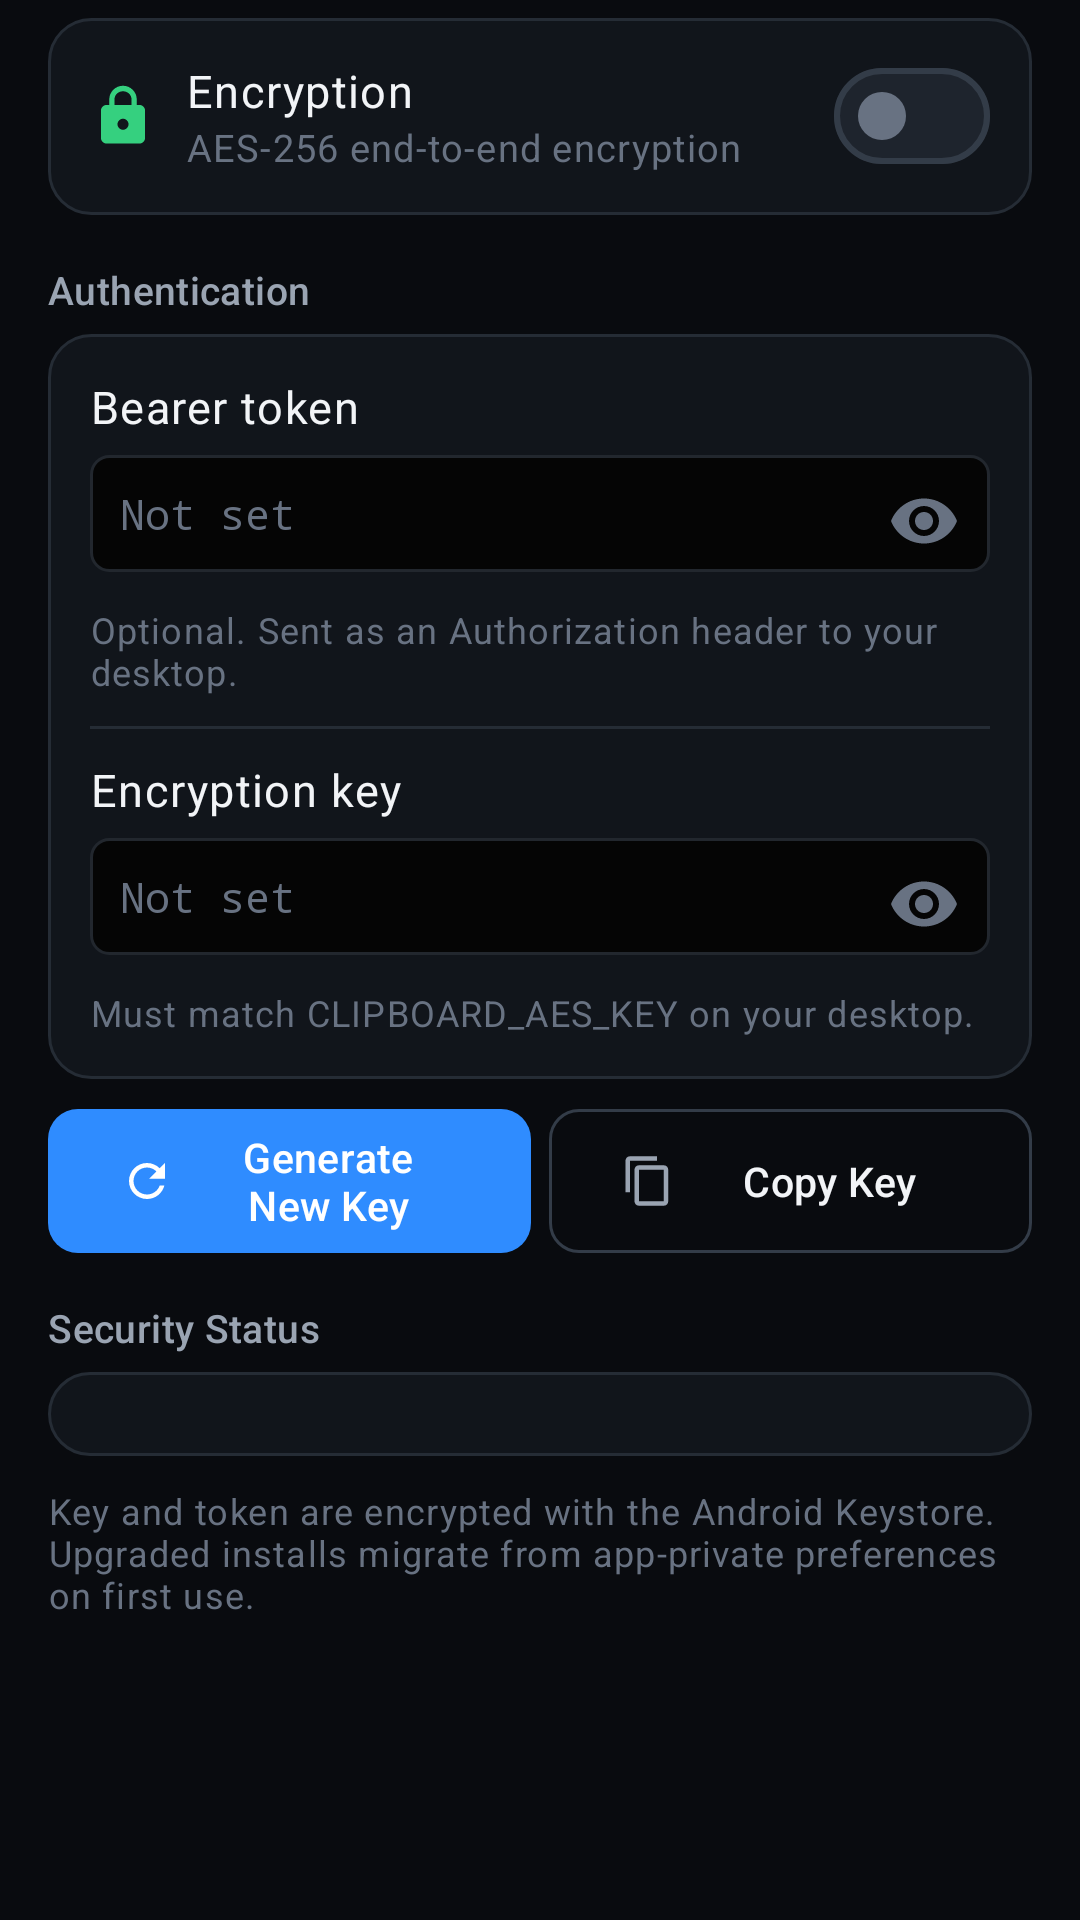

Here is an Android app screen rendered from its layout file. Give the layout XML and the strings, colors and styles it references.
<!-- AndroidManifest.xml: application theme Theme.EarthQuack -->
<!-- res/layout/activity_security.xml -->
<?xml version="1.0" encoding="utf-8"?>
<ScrollView xmlns:android="http://schemas.android.com/apk/res/android"
    xmlns:app="http://schemas.android.com/apk/res-auto"
    xmlns:tools="http://schemas.android.com/tools"
    android:layout_width="match_parent"
    android:layout_height="match_parent"
    android:background="@color/eq_background"
    android:fillViewport="true"
    android:scrollbars="none">

    <LinearLayout
        android:layout_width="match_parent"
        android:layout_height="wrap_content"
        android:orientation="vertical"
        android:paddingStart="@dimen/eq_gutter"
        android:paddingEnd="@dimen/eq_gutter"
        android:paddingTop="@dimen/eq_gap_sm"
        android:paddingBottom="@dimen/eq_gap_xl">

        
        <LinearLayout style="@style/Widget.Eq.Card" android:orientation="horizontal"
            android:gravity="center_vertical">

            <ImageView
                android:layout_width="@dimen/eq_icon"
                android:layout_height="@dimen/eq_icon"
                android:src="@drawable/ic_eq_lock"
                app:tint="@color/eq_success"
                android:contentDescription="@null" />

            <LinearLayout
                android:layout_width="0dp"
                android:layout_height="wrap_content"
                android:layout_weight="1"
                android:layout_marginStart="@dimen/eq_gap_md"
                android:orientation="vertical">

                <TextView
                    android:layout_width="match_parent"
                    android:layout_height="wrap_content"
                    android:text="@string/security_encryption"
                    android:textAppearance="@style/TextAppearance.Eq.RowTitle" />

                <TextView
                    android:layout_width="match_parent"
                    android:layout_height="wrap_content"
                    android:text="@string/security_encryption_sub"
                    android:textAppearance="@style/TextAppearance.Eq.RowSubtitle" />
            </LinearLayout>

            <com.google.android.material.materialswitch.MaterialSwitch
                android:id="@+id/switchEncryption"
                style="@style/Widget.Eq.Switch"
                android:layout_width="wrap_content"
                android:layout_height="wrap_content" />
        </LinearLayout>

        
        <LinearLayout style="@style/Widget.Eq.SectionHeader">
            <TextView
                android:layout_width="0dp"
                android:layout_height="wrap_content"
                android:layout_weight="1"
                android:text="@string/security_auth_header"
                android:textAppearance="@style/TextAppearance.Eq.SectionHeader" />
        </LinearLayout>

        <LinearLayout style="@style/Widget.Eq.Card" android:orientation="vertical">

            
            <LinearLayout
                android:layout_width="match_parent"
                android:layout_height="wrap_content"
                android:orientation="vertical">
                <TextView
                    android:layout_width="match_parent"
                    android:layout_height="wrap_content"
                    android:text="@string/security_token"
                    android:textAppearance="@style/TextAppearance.Eq.RowTitle" />

                <FrameLayout
                    android:layout_width="match_parent"
                    android:layout_height="wrap_content"
                    android:layout_marginTop="@dimen/eq_gap_sm">

                    <EditText
                        android:id="@+id/editToken"
                        android:layout_width="match_parent"
                        android:layout_height="wrap_content"
                        android:inputType="textPassword"
                        android:background="@drawable/bg_eq_field"
                        android:padding="@dimen/eq_gap_md"
                        android:textColor="@color/eq_text_primary"
                        android:textColorHint="@color/eq_text_muted"
                        android:textSize="14sp"
                        android:fontFamily="monospace"
                        android:importantForAutofill="no"
                        android:hint="@string/security_token_hint"
                        tools:ignore="LabelFor" />

                    <ImageButton
                        android:id="@+id/btnRevealToken"
                        android:layout_width="44dp"
                        android:layout_height="44dp"
                        android:layout_gravity="end|center_vertical"
                        android:padding="12dp"
                        android:src="@drawable/ic_eq_eye"
                        android:background="@android:color/transparent"
                        app:tint="@color/eq_text_muted"
                        android:contentDescription="@string/action_show" />
                </FrameLayout>

                <TextView
                    android:layout_width="match_parent"
                    android:layout_height="wrap_content"
                    android:layout_marginTop="@dimen/eq_gap_sm"
                    android:text="@string/security_token_sub"
                    android:textAppearance="@style/TextAppearance.Eq.Meta" />
            </LinearLayout>

            <View style="@style/Widget.Eq.Divider"
                android:layout_marginTop="@dimen/eq_gap_md"
                android:layout_marginBottom="@dimen/eq_gap_md" />

            
            <LinearLayout
                android:layout_width="match_parent"
                android:layout_height="wrap_content"
                android:orientation="vertical">
                <TextView
                    android:layout_width="match_parent"
                    android:layout_height="wrap_content"
                    android:text="@string/security_key"
                    android:textAppearance="@style/TextAppearance.Eq.RowTitle" />

                <FrameLayout
                    android:layout_width="match_parent"
                    android:layout_height="wrap_content"
                    android:layout_marginTop="@dimen/eq_gap_sm">

                    <EditText
                        android:id="@+id/editKey"
                        android:layout_width="match_parent"
                        android:layout_height="wrap_content"
                        android:inputType="textPassword"
                        android:background="@drawable/bg_eq_field"
                        android:padding="@dimen/eq_gap_md"
                        android:textColor="@color/eq_text_primary"
                        android:textColorHint="@color/eq_text_muted"
                        android:textSize="14sp"
                        android:fontFamily="monospace"
                        android:importantForAutofill="no"
                        android:hint="@string/security_key_hint"
                        tools:ignore="LabelFor" />

                    <ImageButton
                        android:id="@+id/btnRevealKey"
                        android:layout_width="44dp"
                        android:layout_height="44dp"
                        android:layout_gravity="end|center_vertical"
                        android:padding="12dp"
                        android:src="@drawable/ic_eq_eye"
                        android:background="@android:color/transparent"
                        app:tint="@color/eq_text_muted"
                        android:contentDescription="@string/action_show" />
                </FrameLayout>

                <TextView
                    android:id="@+id/textKeyError"
                    android:layout_width="match_parent"
                    android:layout_height="wrap_content"
                    android:layout_marginTop="@dimen/eq_gap_sm"
                    android:textColor="@color/eq_error"
                    android:textAppearance="@style/TextAppearance.Eq.Meta"
                    android:visibility="gone"
                    tools:visibility="visible"
                    tools:text="Invalid key — must be 44 characters of Base64 (32 bytes)" />

                <TextView
                    android:layout_width="match_parent"
                    android:layout_height="wrap_content"
                    android:layout_marginTop="@dimen/eq_gap_sm"
                    android:text="@string/security_key_sub"
                    android:textAppearance="@style/TextAppearance.Eq.Meta" />
            </LinearLayout>
        </LinearLayout>

        <LinearLayout
            android:layout_width="match_parent"
            android:layout_height="wrap_content"
            android:layout_marginTop="@dimen/eq_gap_md"
            android:orientation="horizontal"
            android:baselineAligned="false">

            <com.google.android.material.button.MaterialButton
                android:id="@+id/btnGenerate"
                style="@style/Widget.Eq.Button"
                android:layout_width="0dp"
                android:layout_weight="1"
                android:layout_marginEnd="@dimen/eq_gap_sm"
                android:text="@string/security_generate"
                app:icon="@drawable/ic_eq_refresh" />

            <com.google.android.material.button.MaterialButton
                android:id="@+id/btnCopyKey"
                style="@style/Widget.Eq.Button.Outlined"
                android:layout_width="0dp"
                android:layout_weight="1"
                android:text="@string/security_copy_key"
                app:icon="@drawable/ic_eq_copy" />
        </LinearLayout>

        
        <LinearLayout style="@style/Widget.Eq.SectionHeader">
            <TextView
                android:layout_width="0dp"
                android:layout_height="wrap_content"
                android:layout_weight="1"
                android:text="@string/security_status_header"
                android:textAppearance="@style/TextAppearance.Eq.SectionHeader" />
        </LinearLayout>

        <LinearLayout
            android:id="@+id/cardStatus"
            style="@style/Widget.Eq.Card"
            android:orientation="vertical" />

        
        <TextView
            android:layout_width="match_parent"
            android:layout_height="wrap_content"
            android:layout_marginTop="@dimen/eq_gap_md"
            android:text="@string/security_storage_warning"
            android:textAppearance="@style/TextAppearance.Eq.Hint" />

    </LinearLayout>
</ScrollView>
<!-- resources referenced by this layout -->
<resources>
  <color name="eq_background">#090B0F</color>
  <color name="eq_error">#FF5C6C</color>
  <color name="eq_success">#35D07F</color>
  <color name="eq_text_muted">#687282</color>
  <color name="eq_text_primary">#F2F4F7</color>
  <dimen name="eq_gap_md">10dp</dimen>
  <dimen name="eq_gap_sm">6dp</dimen>
  <dimen name="eq_gap_xl">24dp</dimen>
  <dimen name="eq_gutter">16dp</dimen>
  <dimen name="eq_icon">22dp</dimen>
  <string name="action_show">Show</string>
  <string name="security_auth_header">Authentication</string>
  <string name="security_copy_key">Copy Key</string>
  <string name="security_encryption">Encryption</string>
  <string name="security_encryption_sub">AES-256 end-to-end encryption</string>
  <string name="security_generate">Generate New Key</string>
  <string name="security_key">Encryption key</string>
  <string name="security_key_hint">Not set</string>
  <string name="security_key_sub">Must match CLIPBOARD_AES_KEY on your desktop.</string>
  <string name="security_status_header">Security Status</string>
  <string name="security_storage_warning">Key and token are encrypted with the Android Keystore. Upgraded installs migrate from app-private preferences on first use.</string>
  <string name="security_token">Bearer token</string>
  <string name="security_token_hint">Not set</string>
  <string name="security_token_sub">Optional. Sent as an Authorization header to your desktop.</string>
  <style name="TextAppearance.Eq.Hint" parent="TextAppearance.Material3.BodySmall">
          <item name="android:textSize">12sp</item>
          <item name="android:textColor">@color/eq_text_muted</item>
          <item name="android:lineSpacingMultiplier">1.3</item>
      </style>
  <style name="TextAppearance.Eq.Meta" parent="TextAppearance.Material3.BodySmall">
          <item name="android:textSize">12sp</item>
          <item name="android:textColor">@color/eq_text_muted</item>
      </style>
  <style name="TextAppearance.Eq.RowSubtitle" parent="TextAppearance.Material3.BodySmall">
          <item name="android:textSize">12.5sp</item>
          <item name="android:textColor">@color/eq_text_muted</item>
          <item name="android:lineSpacingMultiplier">1.15</item>
      </style>
  <style name="TextAppearance.Eq.RowTitle" parent="TextAppearance.Material3.BodyLarge">
          <item name="android:textSize">15sp</item>
          <item name="android:textColor">@color/eq_text_primary</item>
      </style>
  <style name="Widget.Eq.Divider">
          <item name="android:layout_width">match_parent</item>
          <item name="android:layout_height">@dimen/eq_divider</item>
          <item name="android:background">@color/eq_border</item>
      </style>
  <color name="eq_terminal_field">#050505</color>
  <color name="eq_terminal_border">#22272E</color>
  <color name="eq_text_secondary">#9AA4B2</color>
  <style name="TextAppearance.Eq.Button" parent="TextAppearance.Material3.LabelLarge">
          <item name="android:textSize">13.5sp</item>
          <item name="android:fontFamily">sans-serif-medium</item>
          <item name="android:letterSpacing">0.01</item>
      </style>
  <color name="eq_primary">#2F8CFF</color>
  <dimen name="eq_radius_sm">10dp</dimen>
  <dimen name="eq_touch_min">48dp</dimen>
  <color name="eq_border_strong">#333C48</color>
  <dimen name="eq_card_pad">14dp</dimen>
  <dimen name="eq_divider">1dp</dimen>
  <color name="eq_border">#252C35</color>
  <dimen name="eq_gap_lg">16dp</dimen>
  <color name="eq_primary_subtle">#16243A</color>
  <color name="eq_error_dim">#3A1519</color>
  <color name="eq_surface">#11151B</color>
  <color name="eq_surface_raised">#171C23</color>
  <color name="eq_surface_high">#1E242D</color>
  <color name="eq_status_bar">#090B0F</color>
  <color name="eq_nav_bar">#0C0F14</color>
  <dimen name="eq_radius">14dp</dimen>
</resources>
